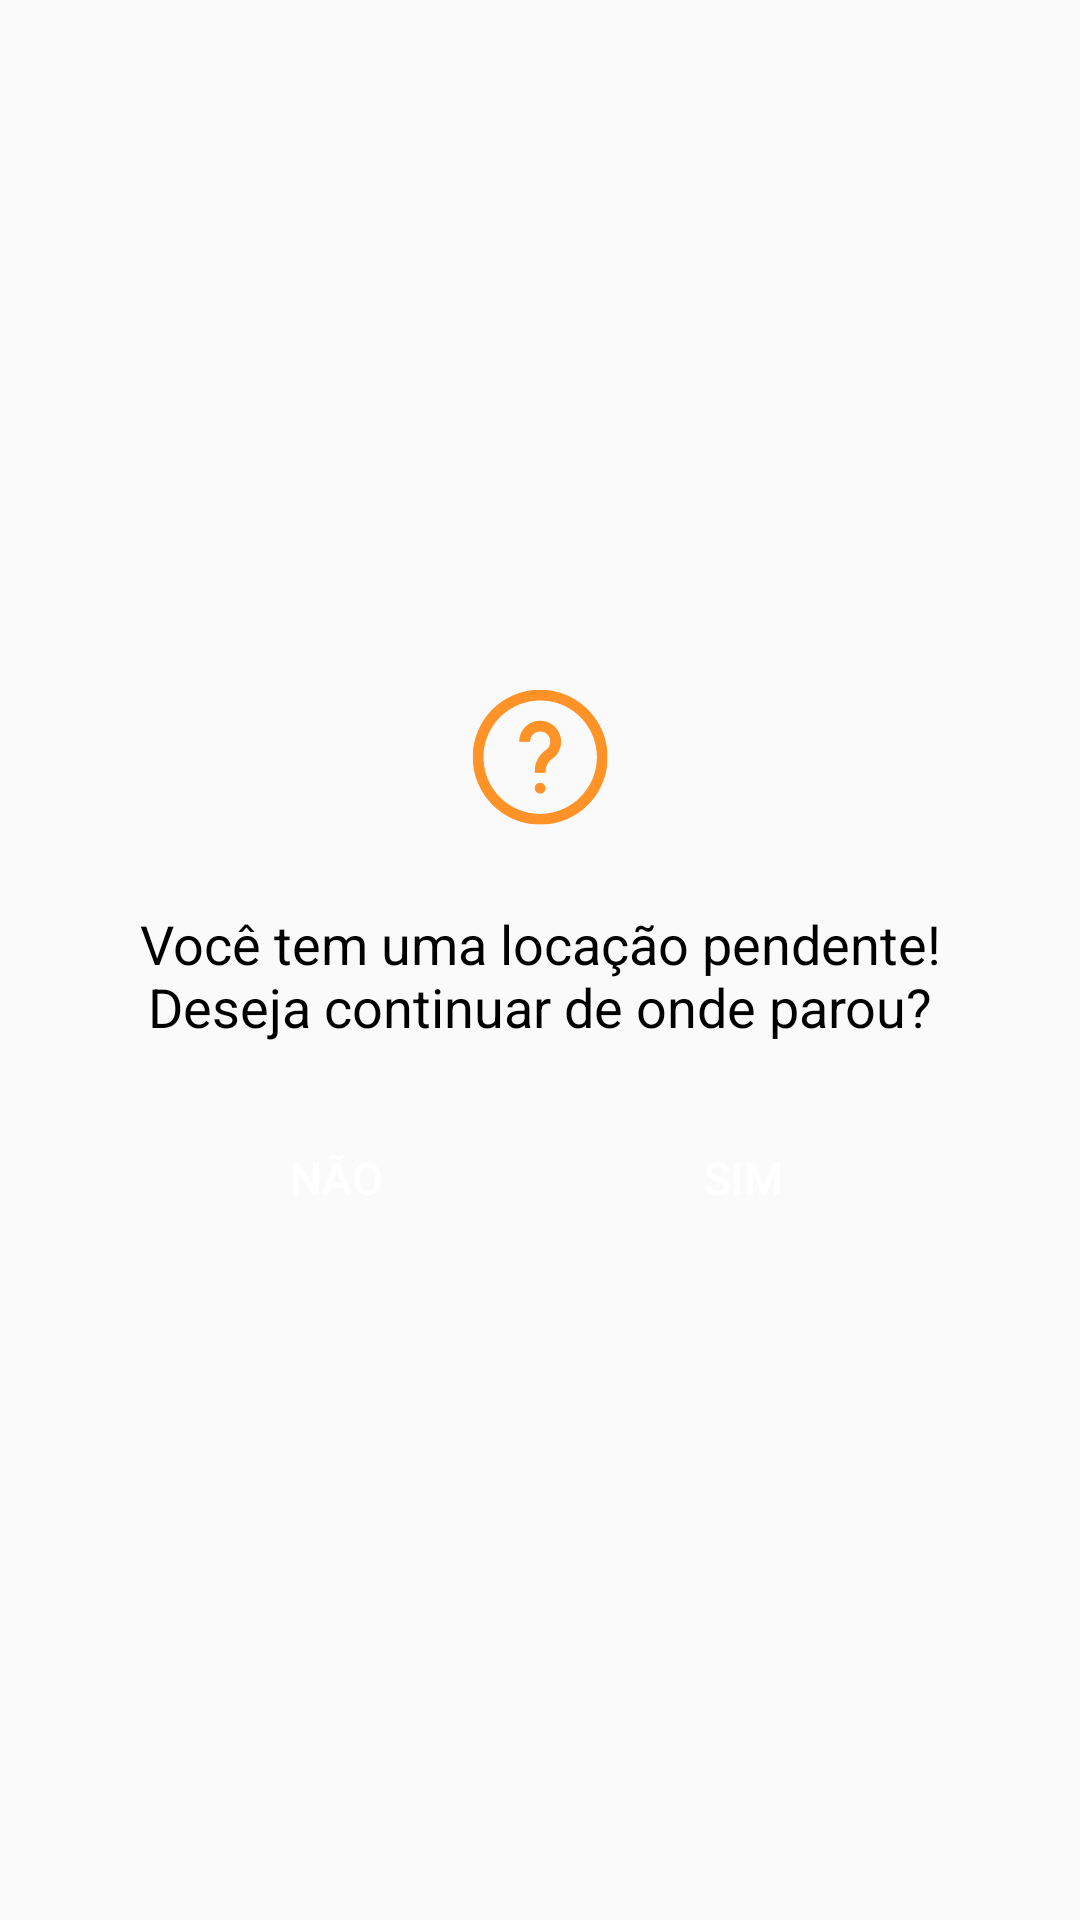

Android layout source for this screen:
<!-- AndroidManifest.xml: application theme Theme.Projeto_Smart_Locker -->
<!-- res/layout/custom_dialog_pending_rental.xml -->
<?xml version="1.0" encoding="utf-8"?>
<LinearLayout xmlns:android="http://schemas.android.com/apk/res/android"
    android:layout_width="300dp"
    android:layout_height="250dp"
    android:orientation="vertical"
    android:padding="23dp"
    android:background="@drawable/shape_alert_dialog"
    android:gravity="center">

    <ImageView
        android:layout_width="wrap_content"
        android:layout_height="wrap_content"
        android:src="@drawable/icon_question_mark"
        android:layout_gravity="center"
        android:contentDescription="@string/question_logout" />

    <TextView
        android:layout_width="wrap_content"
        android:layout_height="wrap_content"
        android:layout_marginTop="25dp"
        android:text="@string/pendent_rental"
        android:textSize="18sp"
        android:textAlignment="center"
        android:textColor="@color/black"
        android:layout_gravity="center" />

    <LinearLayout
        android:layout_width="208dp"
        android:layout_height="wrap_content"
        android:layout_marginTop="25dp"
        android:orientation="horizontal"
        android:gravity="center">

        <Button
            android:id="@+id/btnNo1"
            android:background="@drawable/shape_button"
            android:layout_width="40dp"
            android:layout_height="40dp"
            android:textColor="@color/white"
            android:textSize="15sp"
            android:layout_marginEnd="55dp"
            android:layout_weight="2"
            android:text="NÃO" />

        <Button
            android:id="@+id/btnYes1"
            android:background="@drawable/shape_button"
            android:layout_width="40dp"
            android:layout_height="40dp"
            android:textColor="@color/white"
            android:textSize="15sp"
            android:layout_marginStart="8dp"
            android:layout_weight="2"
            android:text="SIM" />
    </LinearLayout>
</LinearLayout>
<!-- resources referenced by this layout -->
<resources>
  <color name="black">#FF000000</color>
  <color name="white">#FFFFFFFF</color>
  <!-- drawable icon_question_mark: vector/xml drawable (drawable, 32071 chars, omitted) -->
  <string name="pendent_rental">Você tem uma locação pendente! Deseja continuar de onde parou?</string>
  <string name="question_logout">Tem certeza que deseja sair?</string>
  <style name="Theme.Projeto_Smart_Locker" parent="android:Theme.Material.Light.NoActionBar" />
</resources>
